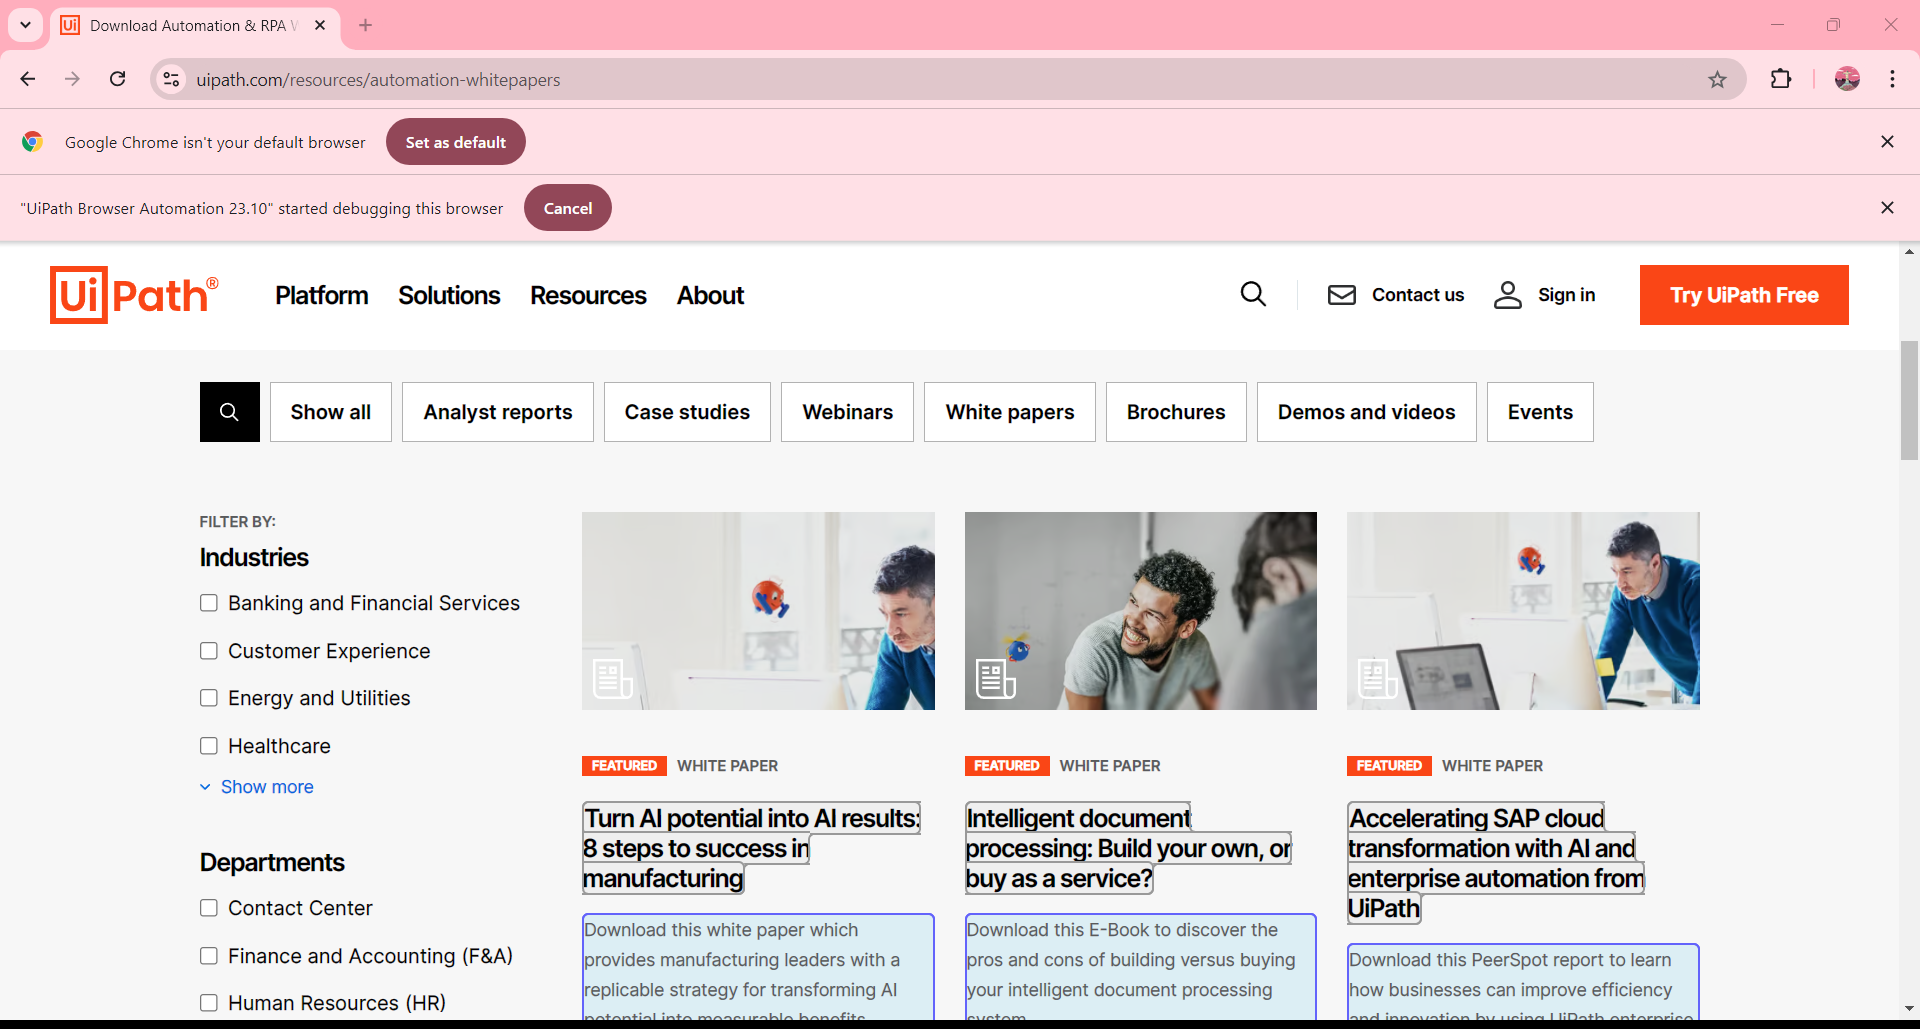
Workflow: whitespace

Step 1: get-text from the element in window 'Download Automation & RPA White papers, eGuides | UiPath' (chrome.exe)
